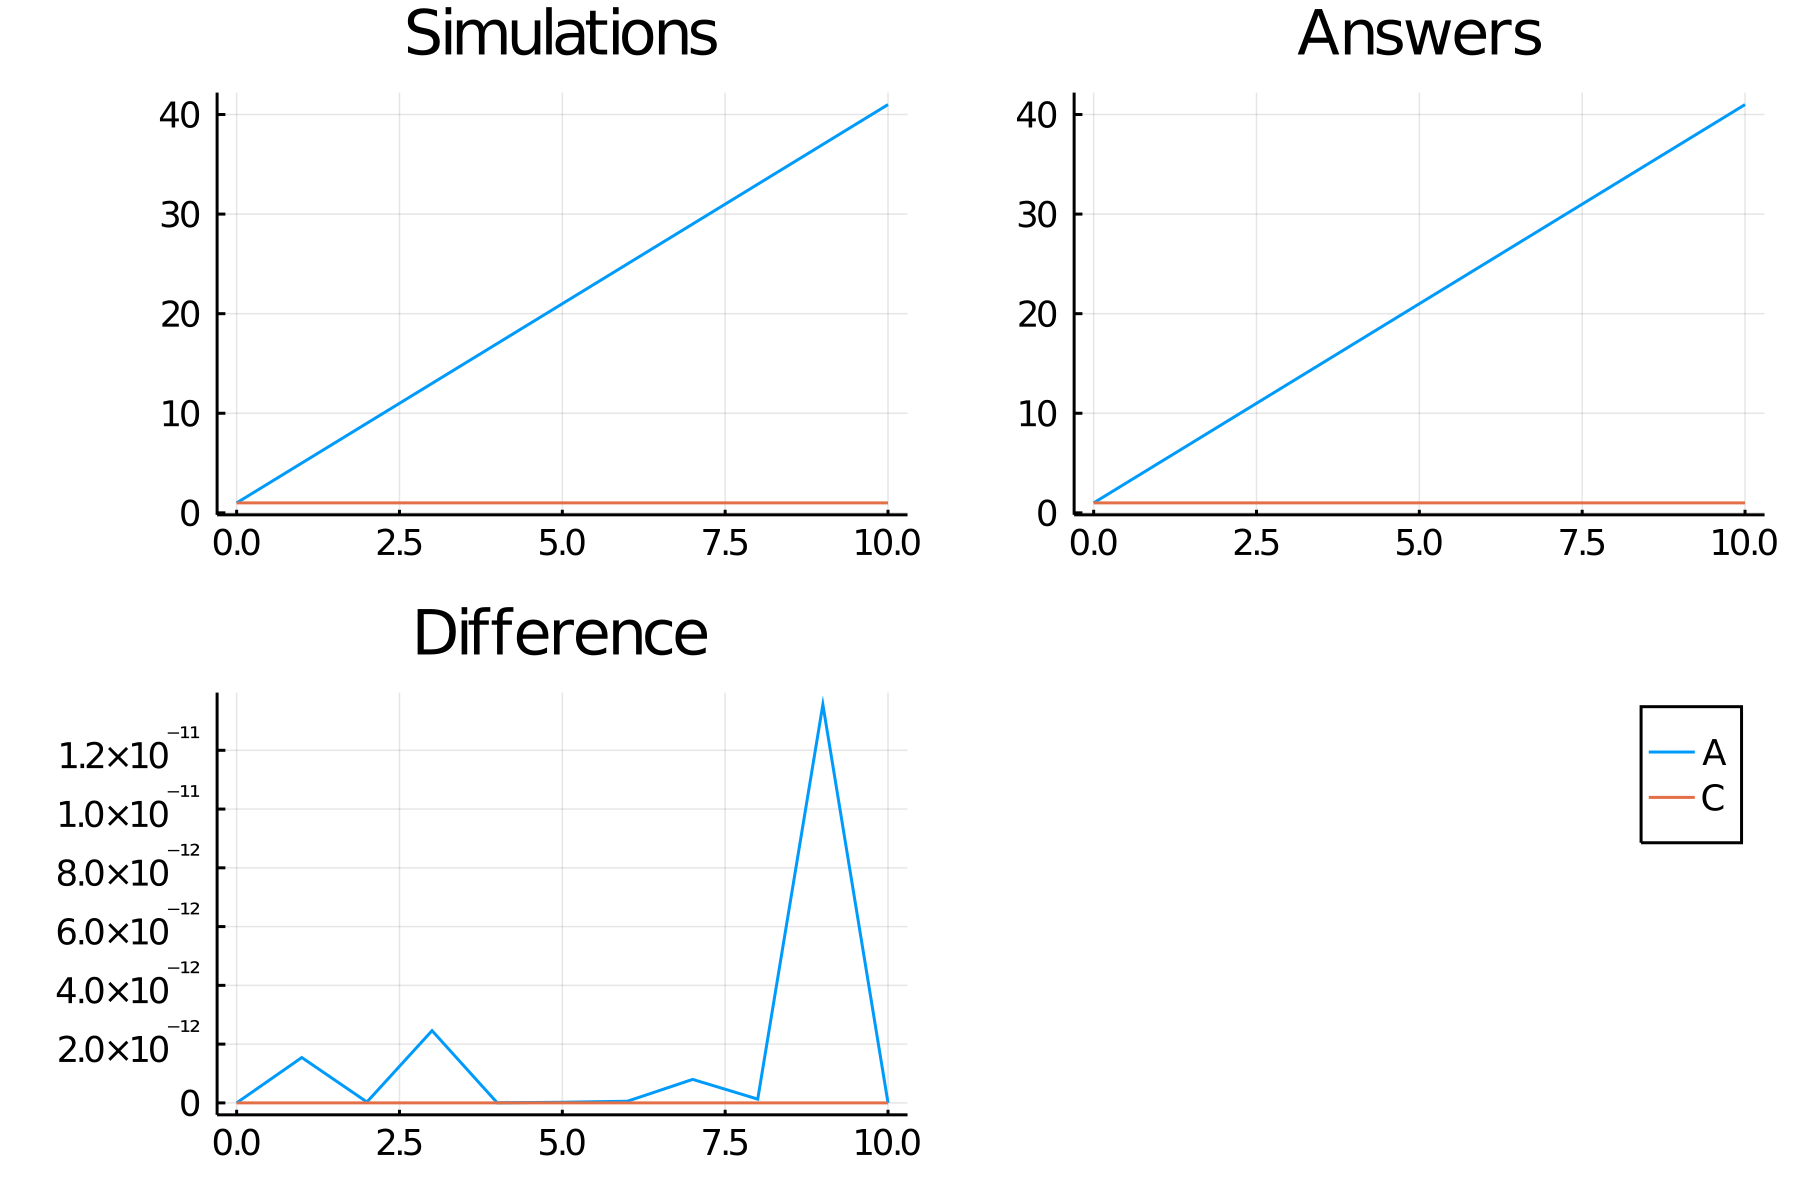

The data file committed next to this chart (first rows):
time, A_, C
0.0, 1.0, 1.0
1.0, 5, 1.0
2.0, 9, 1.0
3.0, 13, 1.0
4.0, 17, 1.0
5.0, 21, 1.0
6.0, 25, 1.0
7.0, 29, 1.0
8.0, 33, 1.0
9.0, 37, 1.0
10.0, 41.0, 1.0
